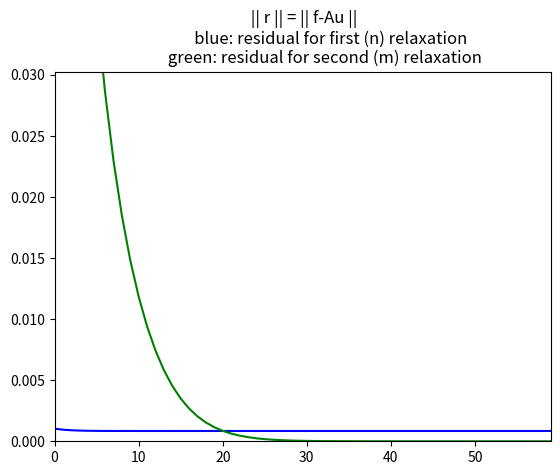

Write Python code to recreate this figure.
"""
[redacted]
"""
import numpy as np
import matplotlib.pyplot as plt

h = (1/6)**2
pi  = np.pi 
M = 8   
s = 0.4  #Weighted Jacobi correction factor

def f(M,j):              # fine grid solution (zero)
    W = np.array([])
    k = 1
    while k < M:
        val = 0
        W   = np.append(W,val)
        k += 1
    return W 
def eigR(M,j):          # eigenvalue of R 
    a = (np.cos(j*pi/(M)))**2 
    b = 1 - 2*s*a 
    return b
def eigA(M,j):          # eigenvalue for matrix A
    a = np.cos(j*pi/(M))
    b = 1/((8/M)**2)    # course grid correction factor
    return 2*b*(1-a)     
def w(M,j):             # Eigenvector of matrix A
    W = np.array([])
    k = 1
    while k < M:
        val = np.sin(j*pi/M)
        W   = np.append(W,val)
        k  += 1
    return W    
def u(M,j,n):           # approximation after first n relaxations (eqn. [])
    a = eigR(M,j)
    return (a**n)*w(M,j)   
def rh(M,j,n,w):        # residual on fine grid (eqn. [])
    a  = eigR(M,j)  
    b  = eigA(M,j)
    return -(a**n)*b*w  # w(M,j) 
rh_v = np.vectorize(rh) # this function will accept vector w
def r2h(M,j,n,w):       #  course grid residual (eqn. [])
    a = eigR(M,j)    
    b = eigA(M,j)
    c = np.cos(j*pi/(2*M))
    return -(a**n)*b*(c**2)*w  # w(M/2,M-j) 
r2h_v = np.vectorize(r2h) # this function will accept vector w


######################################################
######## Define restrict and       ###################
######## prolongate matrices'      ###################
######################################################
    
# Prolongation operators
Ph = 0.5*np.zeros((M-1, 3))   # 2h -> h
Ph[0,:] = [1,0,0]
Ph[1,:] = [2,0,0]
Ph[2,:] = [1,1,0]
Ph[3,:] = [0,2,0]
Ph[4,:] = [0,1,1]
Ph[5,:] = [0,0,2]
Ph[6,:] = [0,0,1]

P2h    = 0.5*np.zeros((3,1))     # 4h -> 2h
P2h[0] = 1
P2h[1] = 2
P2h[2] = 1
    
# Restriction operators
R2h      = 0.25*np.zeros((3, M-1))  # h -> 2h
R2h[0,:] = [1,2,1,0,0,0,0]
R2h[1,:] = [0,0,1,2,1,0,0]
R2h[2,:] = [0,0,0,0,1,2,1]

R4h = 0.25*np.array([1,2,1])              # 2h -> 4h



######################################################
######## Define Au = f relaxation  ###################
######## for fine grid (h)         ###################
######################################################


def RELAX(M,j,n,u,F):
        
    ###################################
    ######## Create matrix A_h ########
    ######## for fine grid     ########
    ###################################  
    A   = np.zeros((M+1,M+1))
    cgf = 1/((8/M)**2)  #course grid correction factor
    ii   = 1
    while ii < M:
        jj = 1
        while jj < M:    
            if ii == jj :
                A[ii,jj]    =  2/h  
                A[ii,jj+1]  = -1/h
                A[ii,jj-1]  = -1/h 
            jj += 1
        ii += 1  
    # delete extra rows and columns
    A1 = np.delete(A,[0,M],0) 
    A = np.delete(A1,[0,M],1)      
    A = cgf*A
    #print("\nA = \n", A)
    
    ##########################################
    ######## Weighted Jacobi relaxation ######
    ##########################################
    
    R = np.array([])
    s  = 0.4 # Define relaxation parameter 
    k = 0
    N    = np.array([])
    DIFF = np.array([])
    R    = np.array([])
    while k < n:
        Uk   = np.array([])
        i    = 0
        while i < M-1:
            if i==0:    # Define first element of S_K+1
                sumL  = np.sum(A[0,0:M-1]*u[0:M-1])
                a     = (F[0] - sumL)/A[0,0]
                Uk1   = (1-s)*u[0] + s*a
                Uk    = np.append(Uk,Uk1)
            if i>0:
                sumL  = np.sum(A[i,0:i-1]*u[0:i-1]) # Lower triangular Mat.
                sumU  = np.sum(A[i,i+1:M-1]*u[i+1:M-1]) # Upper '  ' 
                b     = (F[i] - sumL - sumU)/A[i,i]
                Uki   = (1-s)*u[i] + s*b  # define S_k+1(i)
                Uk    = np.append(Uk,Uki)       
            i += 1 
        #print("rk"  , rk)
        # calculate norms:
            
        # ||u_k+1 - u_k ||
        diffval  = Uk - u
        DIFFval  = np.sqrt( np.sum( np.square(diffval)))
        DIFF     = np.append(DIFF,DIFFval)
        
        # || f - Au_k ||
        i = 0
        rk   = np.array([])
        while i < M-1:
            rval = F[i] - np.sum(A[i,:]*Uk)
            rk   = np.append(rk,rval)
            i   += 1
        Rval = np.sqrt( np.sum( np.square(rk)))
        R    = np.append(R,Rval)     
        
        u  = Uk    # set u_k = u_k+1
        N  = np.append(N,k)  # vector for plotting purposes
        k += 1
    return [Uk,rk,R,DIFF,N] # return u_k and residual vector



######################################################
################### V-cycle    #######################
######################################################

M  = 8
M2 = 4
n  = 60
m  = n

def V_cycle (n,m,j):
    fh = f(M,j) # fine grid solution (=0)

    # Make the inital guess uh   = w(M,j)
    # With f=0 on the fine grid we can use eqn. [] instead of solving
    # for u after n relaxations, 
    uh_n = u(M,j,n)  
  
    # With f=0 on the fine grid there is no need to do a grid transfer
    # we can instead use eqn. [3.2] and [3.3] directly,
    rh  = rh_v(M,j,n,w(M,j))       # equation [3.2]
    r2h = r2h_v(M,j,n,w(M/2,M-j))  # equation [3.3]

    # Use r2h to solve Ae=r on course grid with initial guess e=0
    e2       = np.zeros((M2-1))
    relax1   = RELAX(M2,j,n,e2,r2h) # relax n times on fine grid
    e2_n     = relax1[0]  # course grid (G2) error after n relaxations
    res2_n   = relax1[1]  # course grid (G2) residual after n relaxations
    norm1_n  = relax1[2]  # vector-norm of n residual(r_k) to be plotted
    norm2_n  = relax1[3]  # vector-norm of n difference values; |u_k+1-u_k|
    n_plot   = relax1[4]  # vector of indices' for plotting purposes

    # calculate residual on coursest grid (G4) using restriction operator
    r4_n = np.sum(R4h*res2_n) 
    # can simply divide by matrix A because is single valued
    A4   = 1/(8*h)  # eqn. [1.7]
    e4_n = r4_n/A4

    # Correct error on G2 grid by prolongation of G4 error
    e2_n = e2_n + np.sum(P2h*e4_n)     
        
    # Correct un with prolongation of e2_n -the error accumulated  
    # through the grid transfers thus far     
    i = 0
    u_transfer = np.array([])
    while i<M-1:
        val = np.sum(Ph[i,:]*e2_n)
        u_transfer = np.append(u_transfer,val)
        i += 1
    uh_n = uh_n + u_transfer      
        
    # Solve Au = f on fine grid with initial guess uh_n
    relax3   = RELAX(M,j,m,uh_n,fh) # relax m times on fine grid
    uh_m     = relax3[0]  # fine grid (G1) solution after m relaxations
    res_m    = relax3[1]  # fine grid (G1) residual after m relaxations        
    norm1_m  = relax3[2]  # vector-norm of n residual(r_k) to be plotted
    norm2_m  = relax3[3]  # vector-norm of n difference values; |u_k+1-u_k|
    m_plot   = relax3[4]  # vector of indices' for plotting purposes

    return[uh_m, n_plot, norm1_n, m_plot, norm1_m]
V_cycle_v = np.vectorize(V_cycle)

# run V-cycle for j=1,2,3
j      = 1
ua     = 0
norm_na = 0
norm_ma = 0
while j<=3:
    Vcyca     = V_cycle(n,m,j)
    ua       += Vcyca[0] # add u (solution of Au=f) vectors for j = 1,2,3
    norm_na  += Vcyca[2] # add normal || r || vectors for j=1,2,3
    norm_ma  += Vcyca[4] # add normal || r || vectors for j=1,2,3
    N_plot    = Vcyca[1] # index vetor for ploting n relaxations
    M_plot    = Vcyca[3] # index vetor for ploting m relaxations
    j += 1   

# run V-cycle for j=4
j=4
Vcycb    = V_cycle(n,m,j)
ub       = Vcycb[0] # add u (solution of Au=f) vectors for j = 1,2,3
norm_nb  = Vcycb[2]   
norm_mb  = Vcyca[4] 

# run V-cycle for j=5,6,7               
j      = 5
uc     = 0
norm_nc = 0 
norm_mc = 0
while j<8:
    Vcycc     = V_cycle(n,m,j)
    uc       += Vcycc[0] # add u (solution of Au=f) vectors for j = 5,6,7  
    norm_nc  += Vcycc[2] # add normal || r || vectors for j=5,6,7 (n relaxations)
    norm_mc  += Vcyca[4] # add normal || r || vectors for j=5,6,7 (m relaxations)
    j += 1   
               
# Calculate final norm and u vectors,

u      = ua + ub + uc       
norm_n = norm_na + norm_nb + norm_nc  # Final norm for j=1,2,...,7 (n iterations)
norm_m = norm_ma + norm_mb + norm_mc  # Final norm for j=1,2,...,7 (m iterations)
     
plt.figure(1)          
plt.plot(N_plot,norm_n,'b',  M_plot,norm_m,'g')
plt.title(" || r || = || f-Au ||\n \
              blue: residual for first (n) relaxation\n \
            green: residual for second (m) relaxation ")   
plt.axis([0,max(N_plot),0,max(norm_m)/3])       
        
        
        
        
